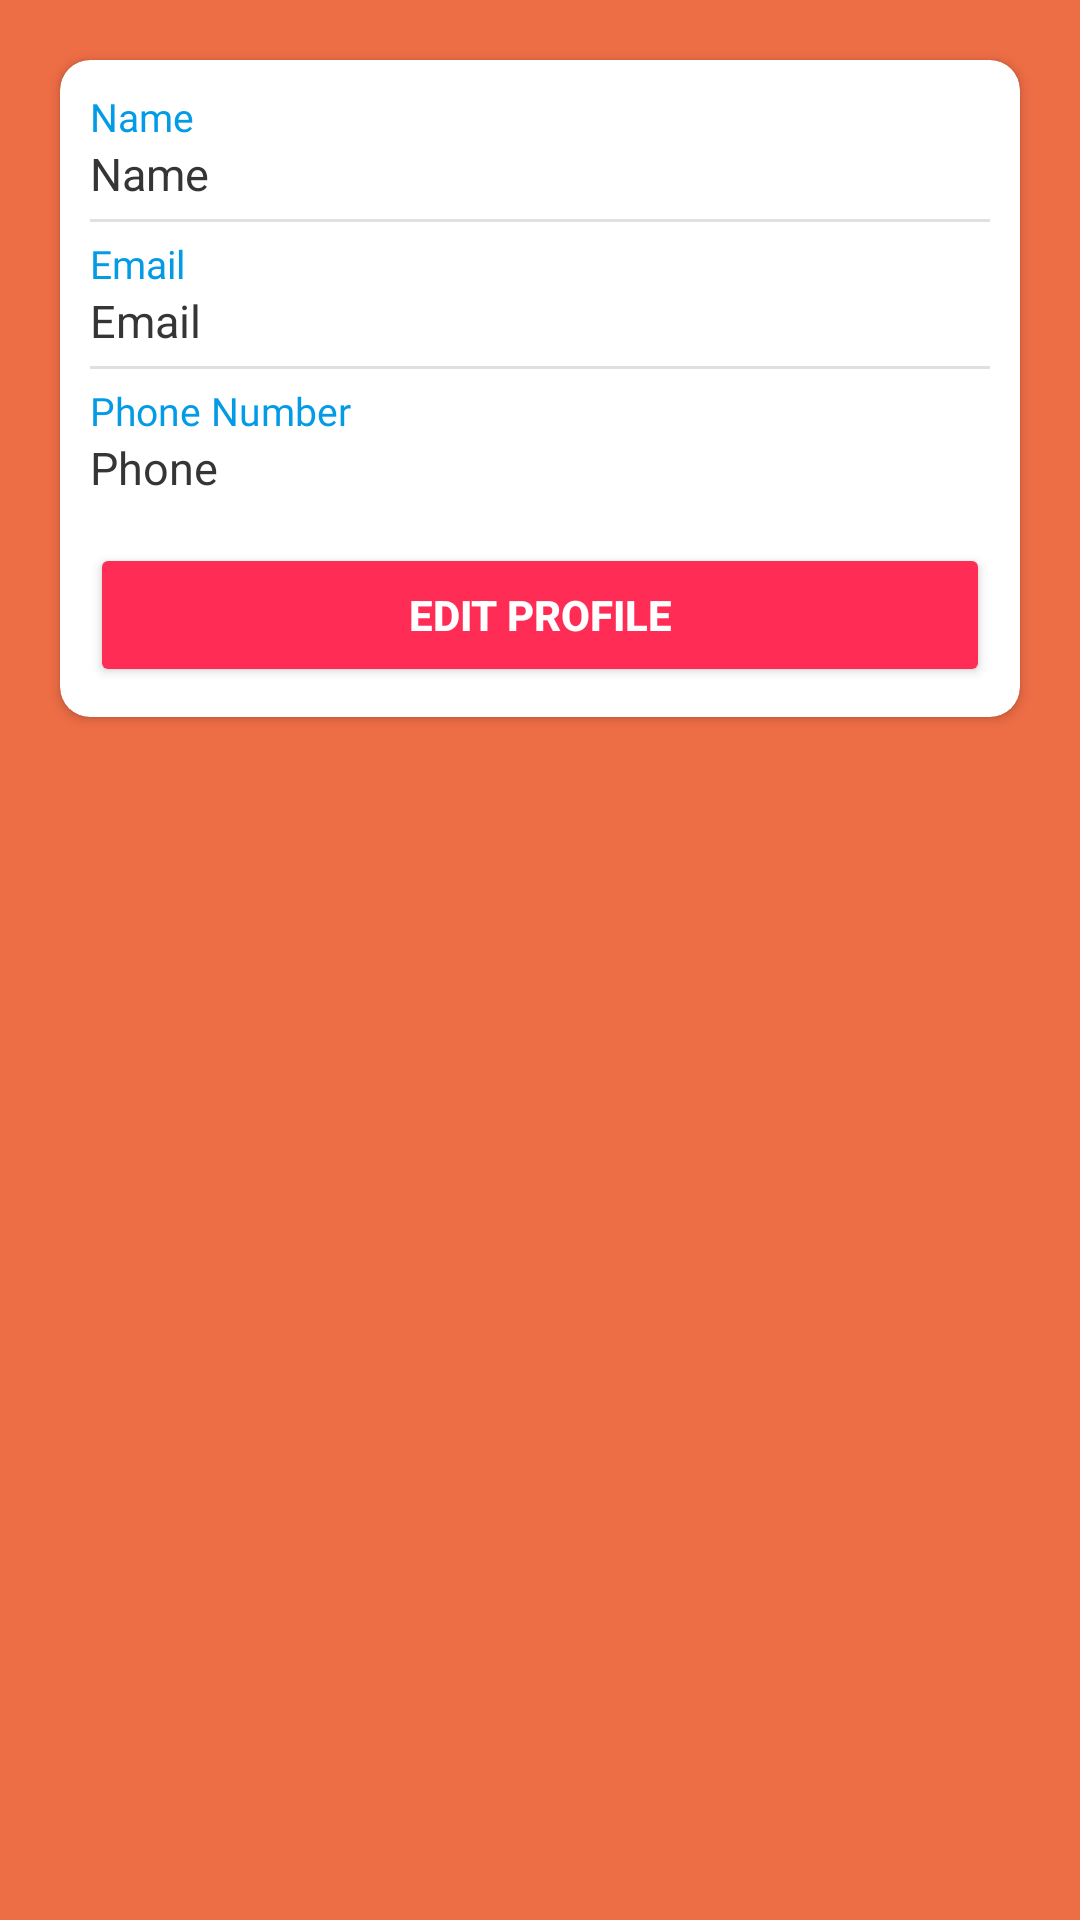

Reconstruct the res/layout file that produces this screen, plus the resources it refers to.
<!-- AndroidManifest.xml: application theme Theme.Design.Light -->
<!-- res/layout/activity_profile.xml -->
<?xml version="1.0" encoding="utf-8"?>
<LinearLayout xmlns:android="http://schemas.android.com/apk/res/android"
    xmlns:app="http://schemas.android.com/apk/res-auto"
    xmlns:tools="http://schemas.android.com/tools"
    android:layout_width="match_parent"
    android:background="#ED6D45"
    android:layout_height="match_parent"
    tools:context=".ui.Profile">

    <androidx.cardview.widget.CardView
        android:layout_width="match_parent"
        android:layout_height="wrap_content"
        app:cardCornerRadius="10dp"
        app:cardBackgroundColor="@color/white"
        android:layout_margin="20dp">

        <LinearLayout
            android:layout_width="match_parent"
            android:layout_height="match_parent"
            android:padding="10dp"
            android:orientation="vertical">

            <TextView
                android:id="@+id/textView3"
                android:layout_width="match_parent"
                android:layout_height="wrap_content"
                android:textColor="#039BE5"
                android:textSize="13sp"
                android:fontFamily="@font/capriola"
                android:text="Name" />

            <TextView
                android:id="@+id/name_profile"
                android:layout_width="match_parent"
                android:layout_height="wrap_content"
                android:textSize="15sp"
                android:textColor="#353535"
                android:layout_marginBottom="5dp"
                android:fontFamily="sans-serif"
                android:text="Name" />

            <View
                android:id="@+id/divider"
                android:layout_width="match_parent"
                android:layout_height="1dp"
                android:background="?android:attr/listDivider" />
            <TextView
                android:id="@+id/textView3"
                android:layout_width="match_parent"
                android:layout_height="wrap_content"
                android:textColor="#039BE5"
                android:textSize="13sp"
                android:layout_marginTop="5dp"
                android:fontFamily="@font/capriola"
                android:text="Email" />

            <TextView
                android:id="@+id/email_profile"
                android:layout_width="match_parent"
                android:layout_height="wrap_content"
                android:textSize="15sp"
                android:textColor="#353535"
                android:layout_marginBottom="5dp"
                android:fontFamily="sans-serif"
                android:text="Email" />
            <View
                android:id="@+id/divider"
                android:layout_width="match_parent"
                android:layout_height="1dp"
                android:background="?android:attr/listDivider" />
            <TextView
                android:id="@+id/textView3"
                android:layout_width="match_parent"
                android:layout_height="wrap_content"
                android:textColor="#039BE5"
                android:textSize="13sp"
                android:layout_marginTop="5dp"
                android:fontFamily="@font/capriola"
                android:text="Phone Number" />

            <TextView
                android:id="@+id/phone_profile"
                android:layout_width="match_parent"
                android:layout_height="wrap_content"
                android:textSize="15sp"
                android:layout_marginBottom="15dp"
                android:textColor="#353535"
                android:fontFamily="sans-serif"
                android:text="Phone" />

            <Button
                android:id="@+id/editprofile"
                android:layout_width="match_parent"
                android:layout_height="wrap_content"
                android:textColor="@color/white"
                android:backgroundTint="#FF2D56"
                android:textStyle="bold"
                android:text="EDIT PROFILE" />
        </LinearLayout>
    </androidx.cardview.widget.CardView>
</LinearLayout>
<!-- resources referenced by this layout -->
<resources>

  <!-- not gathered from this repository: default colours our renderer supplied (Android Studio template values) -->
  <color name="white">#FFFFFFFF</color>
</resources>
